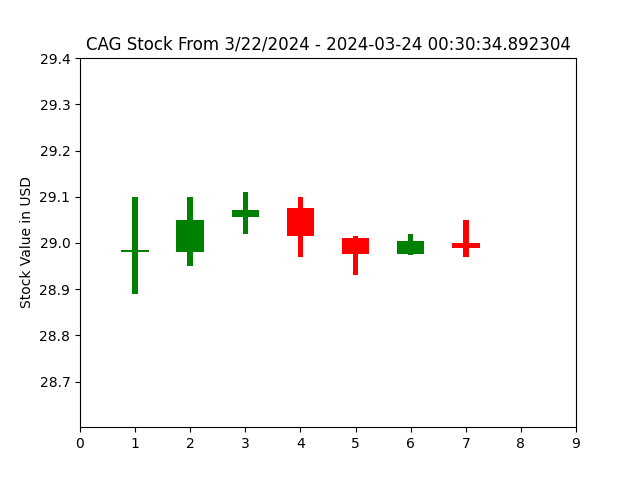

The file beside this chart, header and first rows:
open, closed, high, low, index
28.9, 28.9, 28.9, 28.9, 0
28.98, 28.98, 29.1, 28.89, 1
28.98, 29.05, 29.1, 28.95, 2
29.05, 29.07, 29.11, 29.02, 3
29.07, 29.02, 29.1, 28.97, 4
29.01, 28.98, 29.02, 28.93, 5
28.98, 29, 29.02, 28.97, 6
29.0, 28.99, 29.05, 28.97, 7
28.99, 28.99, 28.99, 28.99, 8
